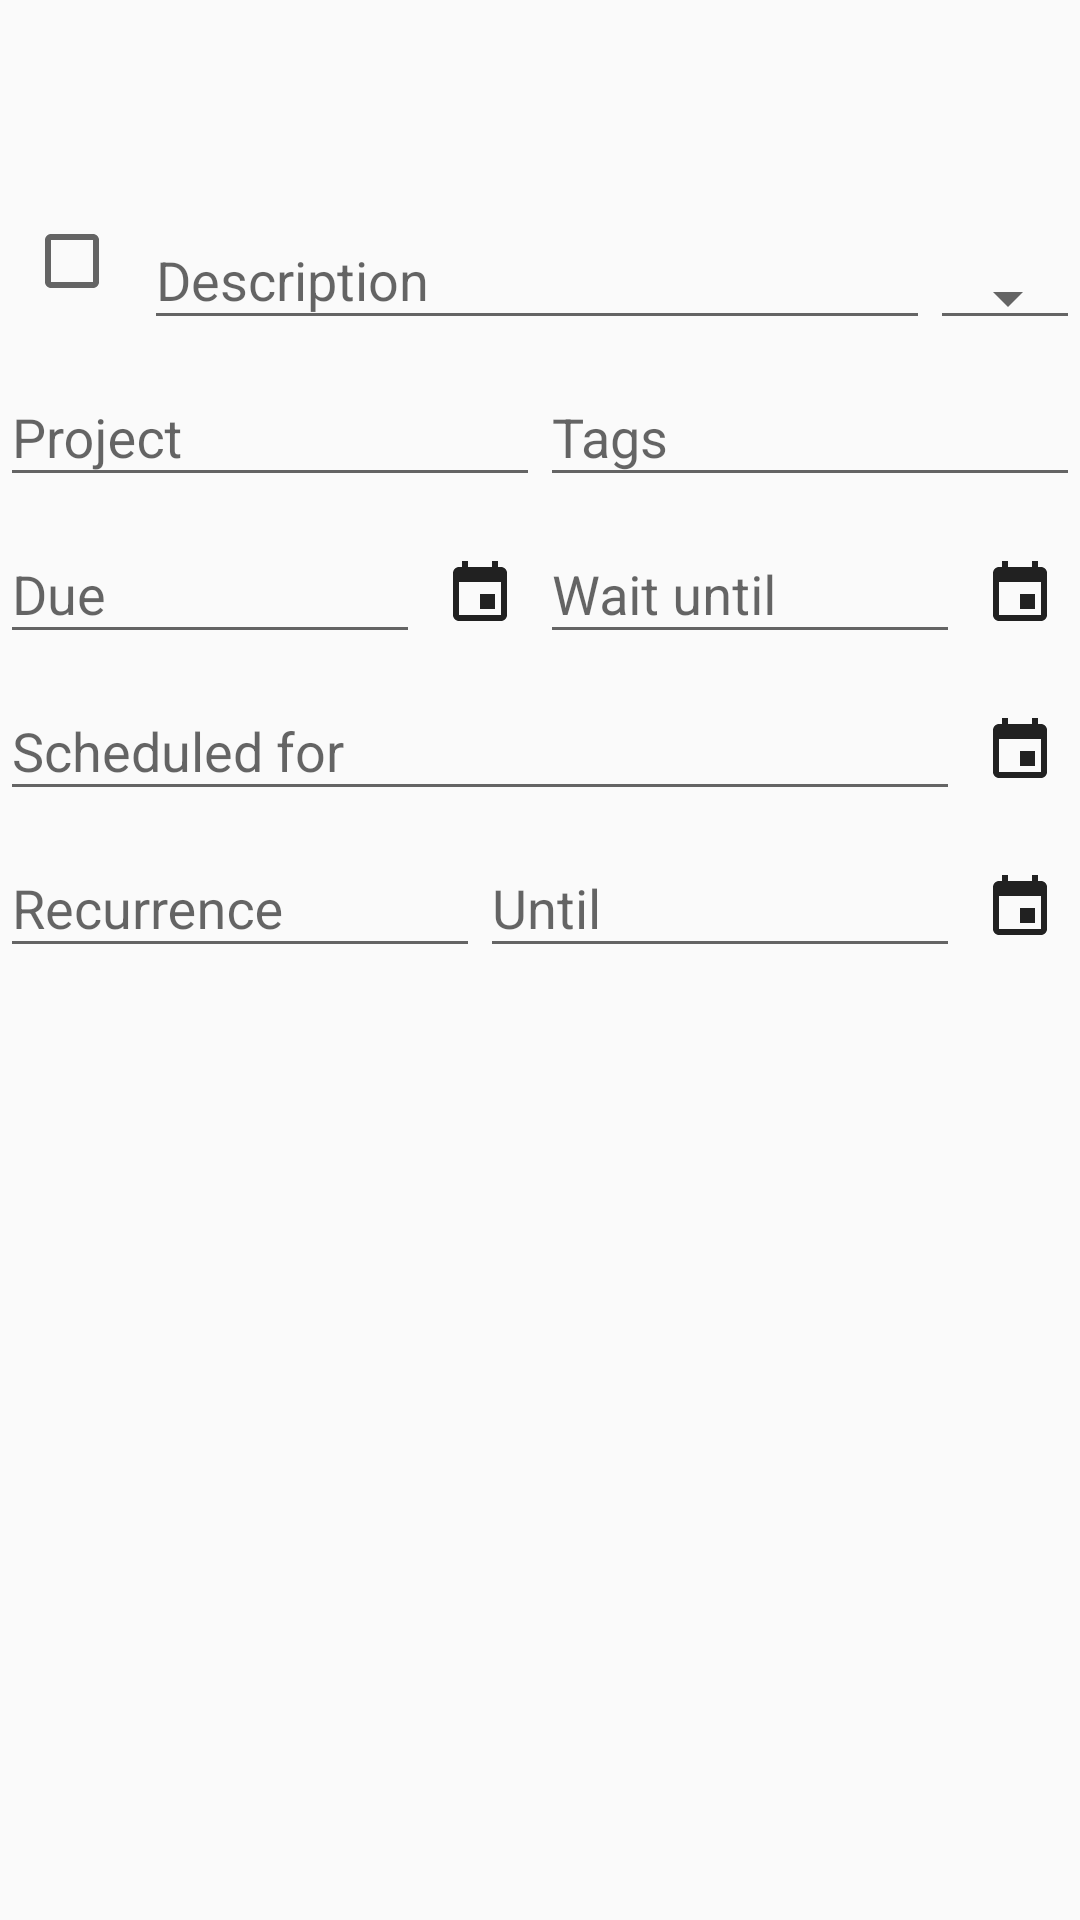

Android layout source for this screen:
<!-- AndroidManifest.xml: application theme Theme.App.Light -->
<!-- res/layout/activity_editor.xml -->
<?xml version="1.0" encoding="utf-8"?>
<LinearLayout xmlns:android="http://schemas.android.com/apk/res/android"
    android:layout_width="match_parent"
    android:layout_height="match_parent"
    android:orientation="vertical">

    <android.support.v7.widget.Toolbar
        android:id="@+id/toolbar"
        android:layout_width="match_parent"
        android:layout_height="wrap_content"
        android:layout_weight="0" />

    <RelativeLayout
        android:layout_width="match_parent"
        android:layout_height="0dp"
        android:layout_weight="1">

        <ScrollView
            android:layout_width="match_parent"
            android:layout_height="match_parent">

            <LinearLayout
                android:layout_width="match_parent"
                android:layout_height="wrap_content"
                android:orientation="vertical">

                <LinearLayout
                    android:layout_width="match_parent"
                    android:layout_height="wrap_content"
                    android:layout_marginTop="5dp"
                    android:orientation="horizontal">

                    <CheckBox
                        android:id="@+id/complete"
                        android:layout_width="wrap_content"
                        android:layout_height="wrap_content"
                        android:layout_marginLeft="8dp"
                        android:layout_marginRight="8dp"
                        android:layout_gravity="center_vertical"
                        android:layout_weight="0" />

                    <android.support.design.widget.TextInputLayout
                        android:layout_width="0dp"
                        android:layout_height="wrap_content"
                        android:layout_gravity="bottom"
                        android:layout_weight="1">

                        <EditText
                            android:id="@+id/description"
                            android:layout_width="match_parent"
                            android:layout_height="wrap_content"
                            android:hint="@string/task_description"
                            android:importantForAutofill="no"
                            android:inputType="text"
                            android:singleLine="true" />
                    </android.support.design.widget.TextInputLayout>

                    <Spinner
                        android:id="@+id/priority"
                        style="@style/Base.Widget.AppCompat.Spinner.Underlined"
                        android:layout_width="wrap_content"
                        android:layout_height="wrap_content"
                        android:layout_gravity="bottom"
                        android:layout_weight="0"
                        android:minWidth="50dp" />
                </LinearLayout>

                <LinearLayout
                    android:layout_width="match_parent"
                    android:layout_height="wrap_content"
                    android:baselineAligned="false"
                    android:orientation="horizontal">

                    <android.support.design.widget.TextInputLayout
                        android:layout_width="0dp"
                        android:layout_height="wrap_content"
                        android:layout_weight="1">

                        <EditText
                            android:id="@+id/project"
                            android:layout_width="match_parent"
                            android:layout_height="wrap_content"
                            android:hint="@string/task_project"
                            android:importantForAutofill="no"
                            android:inputType="text"
                            android:singleLine="true" />
                    </android.support.design.widget.TextInputLayout>

                    <android.support.design.widget.TextInputLayout
                        android:layout_width="0dp"
                        android:layout_height="wrap_content"
                        android:layout_weight="1">

                        <EditText
                            android:id="@+id/tags"
                            android:layout_width="match_parent"
                            android:layout_height="wrap_content"
                            android:hint="@string/task_tags"
                            android:importantForAutofill="no"
                            android:inputType="text"
                            android:singleLine="true" />
                    </android.support.design.widget.TextInputLayout>
                </LinearLayout>

                <LinearLayout
                    android:layout_width="match_parent"
                    android:layout_height="wrap_content"
                    android:orientation="horizontal">

                    <android.support.design.widget.TextInputLayout
                        android:layout_width="0dp"
                        android:layout_height="wrap_content"
                        android:layout_weight="1">

                        <EditText
                            android:id="@+id/due"
                            android:layout_width="match_parent"
                            android:layout_height="wrap_content"
                            android:hint="@string/task_due"
                            android:importantForAutofill="no"
                            android:inputType="text"
                            android:singleLine="true" />
                    </android.support.design.widget.TextInputLayout>

                    <android.widget.ImageButton
                        android:id="@+id/editor_due_btn"
                        style="@style/IconButton"
                        android:src="@drawable/ic_action_date" />

                    <android.support.design.widget.TextInputLayout
                        android:layout_width="0dp"
                        android:layout_height="wrap_content"
                        android:layout_weight="1">

                        <EditText
                            android:id="@+id/wait"
                            android:layout_width="match_parent"
                            android:layout_height="wrap_content"
                            android:hint="@string/task_wait"
                            android:importantForAutofill="no"
                            android:inputType="text"
                            android:singleLine="true" />
                    </android.support.design.widget.TextInputLayout>

                    <android.widget.ImageButton
                        android:id="@+id/editor_wait_btn"
                        style="@style/IconButton"
                        android:src="@drawable/ic_action_date" />
                </LinearLayout>

                <LinearLayout
                    android:layout_width="match_parent"
                    android:layout_height="wrap_content"
                    android:orientation="horizontal">

                    <android.support.design.widget.TextInputLayout
                        android:layout_width="0dp"
                        android:layout_height="wrap_content"
                        android:layout_weight="1">

                        <EditText
                            android:id="@+id/scheduled"
                            android:layout_width="match_parent"
                            android:layout_height="wrap_content"
                            android:hint="@string/task_scheduled"
                            android:importantForAutofill="no"
                            android:inputType="text"
                            android:singleLine="true" />
                    </android.support.design.widget.TextInputLayout>

                    <android.widget.ImageButton
                        android:id="@+id/editor_scheduled_btn"
                        style="@style/IconButton"
                        android:src="@drawable/ic_action_date" />
                </LinearLayout>

                <LinearLayout
                    android:layout_width="match_parent"
                    android:layout_height="wrap_content"
                    android:orientation="horizontal">

                    <android.support.design.widget.TextInputLayout
                        android:layout_width="0dp"
                        android:layout_height="wrap_content"
                        android:layout_weight="1">

                        <EditText
                            android:id="@+id/recur"
                            android:layout_width="match_parent"
                            android:layout_height="wrap_content"
                            android:hint="@string/task_recur"
                            android:importantForAutofill="no"
                            android:inputType="text"
                            android:singleLine="true" />
                    </android.support.design.widget.TextInputLayout>

                    <android.support.design.widget.TextInputLayout
                        android:layout_width="0dp"
                        android:layout_height="wrap_content"
                        android:layout_weight="1">

                        <EditText
                            android:id="@+id/until"
                            android:layout_width="match_parent"
                            android:layout_height="wrap_content"
                            android:hint="@string/task_until"
                            android:importantForAutofill="no"
                            android:inputType="text"
                            android:singleLine="true" />
                    </android.support.design.widget.TextInputLayout>

                    <android.widget.ImageButton
                        android:id="@+id/editor_until_btn"
                        style="@style/IconButton"
                        android:src="@drawable/ic_action_date" />
                </LinearLayout>
            </LinearLayout>
        </ScrollView>

        <ProgressBar
            android:id="@+id/progress"
            style="@style/Widget.AppCompat.ProgressBar.Horizontal"
            android:layout_width="match_parent"
            android:layout_height="wrap_content"
            android:layout_alignParentTop="true"
            android:indeterminate="true"
            android:visibility="gone" />
    </RelativeLayout>
</LinearLayout>
<!-- resources referenced by this layout -->
<resources>
  <!-- drawable ic_action_date (drawable) -->
  <vector xmlns:android="http://schemas.android.com/apk/res/android"
          android:width="24dp"
          android:height="24dp"
          android:viewportWidth="24.0"
          android:viewportHeight="24.0">
      <path
          android:fillColor="?iconColor"
          android:pathData="M17,12h-5v5h5v-5zM16,1v2H8V1H6v2H5c-1.11,0 -1.99,0.9 -1.99,2L3,19c0,1.1 0.89,2 2,2h14c1.1,0 2,-0.9 2,-2V5c0,-1.1 -0.9,-2 -2,-2h-1V1h-2zm3,18H5V8h14v11z"/>
  </vector>
  <string name="task_description">Description</string>
  <string name="task_due">Due</string>
  <string name="task_project">Project</string>
  <string name="task_recur">Recurrence</string>
  <string name="task_scheduled">Scheduled for</string>
  <string name="task_tags">Tags</string>
  <string name="task_until">Until</string>
  <string name="task_wait">Wait until</string>
  <style name="IconButton">
          <item name="android:background">?android:attr/selectableItemBackground</item>
          
          <item name="android:layout_width">40dp</item>
          <item name="android:layout_height">40dp</item>
          <item name="android:layout_gravity">bottom</item>
      </style>
  <style name="Theme.App.Light" parent="Theme.AppCompat.Light.NoActionBar">
          <item name="colorPrimary">@color/colorPrimary</item>
          <item name="colorPrimaryDark">@color/colorPrimaryDark</item>
          <item name="colorAccent">@color/colorAccent</item>
  
          
          <item name="iconColor">@color/primary_text_default_material_light</item>
      </style>
  <color name="colorPrimary">#90CAF9</color>
  <color name="colorPrimaryDark">#2196F3</color>
  <color name="colorAccent">#42A5F5</color>
</resources>
